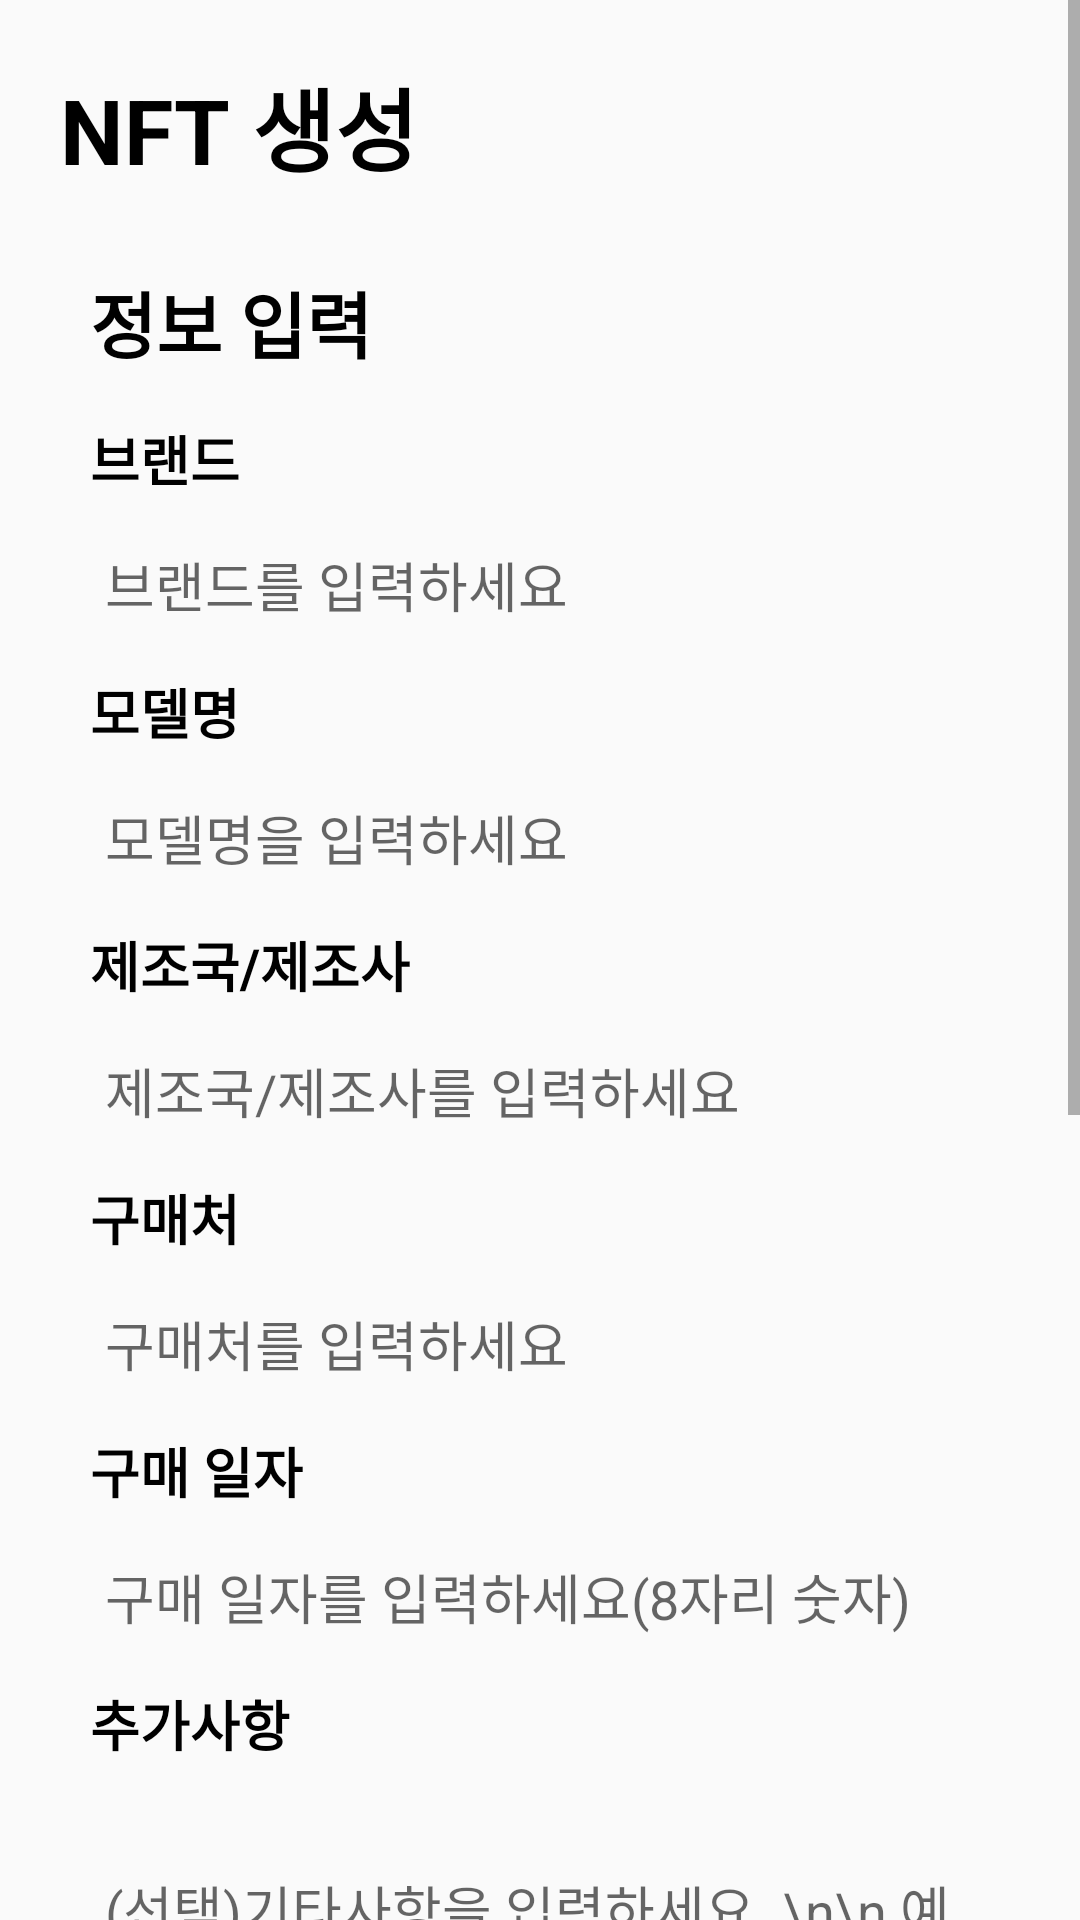

This screen was rendered from an Android layout file. Write that file and the resources it references.
<!-- AndroidManifest.xml: activity theme Theme.App_ui -->
<!-- res/layout/activity_newnft.xml -->
<?xml version="1.0" encoding="utf-8"?>
<ScrollView xmlns:android="http://schemas.android.com/apk/res/android"
    xmlns:app="http://schemas.android.com/apk/res-auto"
    xmlns:tools="http://schemas.android.com/tools"
    android:layout_width="match_parent"
    android:layout_height="match_parent"
    >
    <LinearLayout
        android:layout_width="match_parent"
        android:layout_height="match_parent"
        android:orientation="vertical"
        android:padding="20dp"
        android:focusableInTouchMode="true"
        >

        <TextView
            android:id="@+id/tv_title"
            android:layout_width="wrap_content"
            android:layout_height="wrap_content"
            android:text="NFT 생성"
            android:textColor="@color/black"
            android:textSize="30sp"
            android:textStyle="bold" />

        <LinearLayout
            android:layout_width="match_parent"
            android:layout_height="wrap_content"
            android:background="@drawable/edittext_border"
            android:layout_marginTop="16dp"
            android:layout_marginBottom="10dp"
            android:padding="10dp"
            android:orientation="vertical">

            <TextView
                android:layout_width="wrap_content"
                android:layout_height="wrap_content"
                android:text="정보 입력"
                android:textColor="@color/black"
                android:textSize="24sp"
                android:textStyle="bold"/>

            <TextView
                android:id="@+id/tv_brand"
                android:layout_width="wrap_content"
                android:layout_height="wrap_content"
                android:layout_marginTop="15dp"
                android:text="브랜드"
                android:textColor="@color/black"
                android:textStyle="bold"
                android:textSize="18sp"
                />

            <EditText
                android:id="@+id/et_brand"
                android:layout_width="match_parent"
                android:layout_height="48dp"
                android:maxLength="20"
                android:background="@drawable/edittext_border"
                android:layout_marginTop="5dp"
                android:paddingStart="5dp"
                android:hint="브랜드를 입력하세요"
                android:inputType="textPersonName"
                android:textColor="@color/black"/>

            <TextView
                android:id="@+id/tv_model_name"
                android:layout_width="wrap_content"
                android:layout_height="wrap_content"
                android:layout_marginTop="5dp"
                android:text="모델명"
                android:textColor="@color/black"
                android:textStyle="bold"
                android:textSize="18sp"
                />

            <EditText
                android:id="@+id/et_model_name"
                android:layout_width="match_parent"
                android:layout_height="48dp"
                android:maxLength="20"
                android:background="@drawable/edittext_border"
                android:layout_marginTop="5dp"
                android:hint="모델명을 입력하세요"
                android:paddingStart="5dp"
                android:inputType="textPersonName"
                android:textColor="@color/black"/>

            <TextView
                android:id="@+id/tv_manufacturer"
                android:layout_width="wrap_content"
                android:layout_height="wrap_content"
                android:layout_marginTop="5dp"
                android:text="제조국/제조사"
                android:textColor="@color/black"
                android:textStyle="bold"
                android:textSize="18sp"
                />

            <EditText
                android:id="@+id/et_manufacturer"
                android:layout_width="match_parent"
                android:layout_height="48dp"
                android:maxLength="20"
                android:background="@drawable/edittext_border"
                android:layout_marginTop="5dp"
                android:paddingStart="5dp"
                android:hint="제조국/제조사를 입력하세요"
                android:inputType="textPersonName"
                android:textColor="@color/black"/>

            <TextView
                android:id="@+id/tv_po"
                android:layout_width="wrap_content"
                android:layout_height="wrap_content"
                android:layout_marginTop="5dp"
                android:text="구매처"
                android:textColor="@color/black"
                android:textStyle="bold"
                android:textSize="18sp"
                />

            <EditText
                android:id="@+id/et_po"
                android:layout_width="match_parent"
                android:layout_height="48dp"
                android:maxLength="20"
                android:background="@drawable/edittext_border"
                android:layout_marginTop="5dp"
                android:paddingStart="5dp"
                android:hint="구매처를 입력하세요"
                android:inputType="textPersonName"
                android:textColor="@color/black"/>

            <TextView
                android:id="@+id/tv_date_purchase"
                android:layout_width="wrap_content"
                android:layout_height="wrap_content"
                android:layout_marginTop="5dp"
                android:text="구매 일자"
                android:textColor="@color/black"
                android:textStyle="bold"
                android:textSize="18sp"
                />

            <EditText
                android:id="@+id/et_date_purchase"
                android:layout_width="match_parent"
                android:layout_height="48dp"
                android:maxLength="20"
                android:background="@drawable/edittext_border"
                android:layout_marginTop="5dp"
                android:hint="구매 일자를 입력하세요(8자리 숫자)"
                android:paddingStart="5dp"
                android:inputType="textPersonName"
                android:textColor="@color/black"/>

            <TextView
                android:layout_width="wrap_content"
                android:layout_height="wrap_content"
                android:layout_marginTop="5dp"
                android:text="추가사항"
                android:textColor="@color/black"
                android:textStyle="bold"
                android:textSize="18sp"
                app:layout_constraintStart_toStartOf="parent"
                app:layout_constraintTop_toTopOf="parent" />

            <EditText
                android:id="@+id/tv_new_memo"
                android:layout_width="match_parent"
                android:layout_height="130dp"
                android:layout_marginTop="10dp"
                android:background="@drawable/edittext_border"
                android:hint="(선택)기타사항을 입력하세요. \n\n 예시 : 사용 기간, 흠집이나 파손 여부, 수리 내역, AS 가능 날짜 등 "
                android:inputType="textMultiLine"
                android:maxLength="500"
                android:maxLines="10"
                android:padding="5dp"
                android:textColor="@color/black" />


        </LinearLayout>

        <LinearLayout
            android:id="@+id/layout_2"
            android:layout_width="match_parent"
            android:layout_height="wrap_content"
            android:orientation="vertical"
            android:padding="10dp">

            <TextView
                android:layout_width="wrap_content"
                android:layout_height="wrap_content"
                android:text="별명"
                android:textColor="@color/black"
                android:textSize="20sp"
                app:layout_constraintStart_toStartOf="parent"
                app:layout_constraintTop_toTopOf="parent" />

            <EditText
                android:id="@+id/et_new_alias"
                android:layout_width="match_parent"
                android:layout_height="48dp"
                android:hint="(선택) 별명을 입력하세요"
                android:text=""
                android:layout_marginTop="10dp"
                android:padding="5dp"
                android:background="@drawable/edittext_border"
                android:maxLength="500"
                android:maxLines="10"
                android:textColor="@color/black" />
        </LinearLayout>

        <LinearLayout
            android:id="@+id/layout_4"
            android:layout_width="match_parent"
            android:layout_height="wrap_content"
            android:orientation="vertical"
            android:padding="10dp">

            <TextView
                android:layout_width="wrap_content"
                android:layout_height="wrap_content"
                android:text="개인키 입력"
                android:textColor="@color/black"
                android:textSize="20sp"
                app:layout_constraintStart_toStartOf="parent"
                app:layout_constraintTop_toTopOf="parent" />

            <EditText
                android:id="@+id/et_private_key"
                android:layout_width="match_parent"
                android:layout_height="100dp"
                android:hint="개인키를 입력하세요"
                android:inputType="textMultiLine"
                android:layout_marginTop="10dp"
                android:padding="5dp"
                android:background="@drawable/edittext_border"
                android:maxLength="500"
                android:maxLines="10"
                android:textColor="@color/black" />

        </LinearLayout>


        <androidx.constraintlayout.widget.ConstraintLayout
            android:id="@+id/layout_3"
            android:layout_width="match_parent"
            android:layout_height="wrap_content"
            android:padding="10dp"
            app:layout_constraintBottom_toBottomOf="parent"
            app:layout_constraintEnd_toEndOf="parent"
            app:layout_constraintStart_toStartOf="parent"
            app:layout_constraintTop_toBottomOf="@id/layout_3">

            <Button
                android:id="@+id/btn_new_make"
                android:layout_width="130dp"
                android:layout_height="wrap_content"
                android:layout_marginStart="20dp"
                android:background="@drawable/btn_border"
                android:text="생성"
                android:textColor="#ffffff"
                android:textSize="24sp"
                app:layout_constraintBottom_toBottomOf="parent"
                app:layout_constraintStart_toStartOf="parent"
                app:layout_constraintTop_toTopOf="parent" />

            <Button
                android:id="@+id/btn_new_cancel"
                android:layout_width="130dp"
                android:layout_height="wrap_content"
                android:layout_marginEnd="20dp"
                android:background="@drawable/btn_border"
                android:text="취소"
                android:textColor="#ffffff"
                android:textSize="24sp"
                app:layout_constraintEnd_toEndOf="parent"
                app:layout_constraintStart_toEndOf="@+id/btn_new_make"
                app:layout_constraintTop_toTopOf="@+id/btn_new_make" />

        </androidx.constraintlayout.widget.ConstraintLayout>
    </LinearLayout>
</ScrollView>
<!-- resources referenced by this layout -->
<resources>
  <!-- drawable btn_border (drawable) -->
  <?xml version="1.0" encoding="utf-8"?>
  <selector xmlns:android="http://schemas.android.com/apk/res/android">
  <item>
      <shape android:shape="rectangle">
          <corners android:radius="20dp"></corners>
          <solid android:color="#223078"></solid>
      </shape>
  </item>
  </selector>
  <style name="Theme.App_ui" parent="Base.Theme.App_ui" />
  <style name="Base.Theme.App_ui" parent="Theme.AppCompat.Light.NoActionBar">
          
          
      </style>
  <!-- not gathered from this repository: default colours our renderer supplied (Android Studio template values) -->
  <color name="black">#FF000000</color>
</resources>
